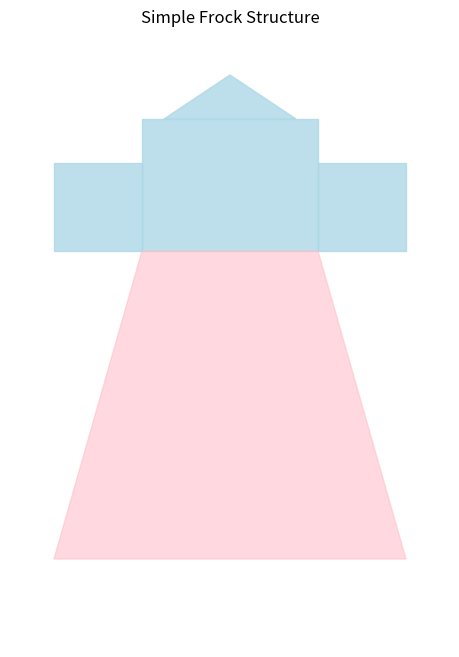

Write the Python code that produced this figure.
import matplotlib.pyplot as plt
import numpy as np

def draw_frock():
    # Create a figure and axis
    fig, ax = plt.subplots(figsize=(6, 8))

    # Draw the top part (bodice)
    bodice_x = [0.3, 0.7, 0.7, 0.3, 0.3]
    bodice_y = [1.0, 1.0, 0.7, 0.7, 1.0]
    ax.fill(bodice_x, bodice_y, color='lightblue', alpha=0.8, label='Bodice')

    # Draw the skirt part
    skirt_x = [0.3, 0.7, 0.9, 0.1, 0.3]
    skirt_y = [0.7, 0.7, 0.0, 0.0, 0.7]
    ax.fill(skirt_x, skirt_y, color='pink', alpha=0.6, label='Skirt')

    # Draw sleeves
    sleeve_left_x = [0.3, 0.1, 0.1, 0.3]
    sleeve_left_y = [0.9, 0.9, 0.7, 0.7]
    ax.fill(sleeve_left_x, sleeve_left_y, color='lightblue', alpha=0.8)

    sleeve_right_x = [0.7, 0.9, 0.9, 0.7]
    sleeve_right_y = [0.9, 0.9, 0.7, 0.7]
    ax.fill(sleeve_right_x, sleeve_right_y, color='lightblue', alpha=0.8)

    # Draw neckline
    neckline_x = [0.35, 0.65, 0.5, 0.35]
    neckline_y = [1.0, 1.0, 1.1, 1.0]
    ax.fill(neckline_x, neckline_y, color='lightblue', alpha=0.8)

    # Set limits and aspect
    ax.set_xlim(0, 1)
    ax.set_ylim(-0.2, 1.2)
    ax.set_aspect('equal')
    plt.axis('off')  # Turn off the axis
    plt.title("Simple Frock Structure")

    # Show the plot
    plt.show()

# Call the function to draw the frock
draw_frock()
